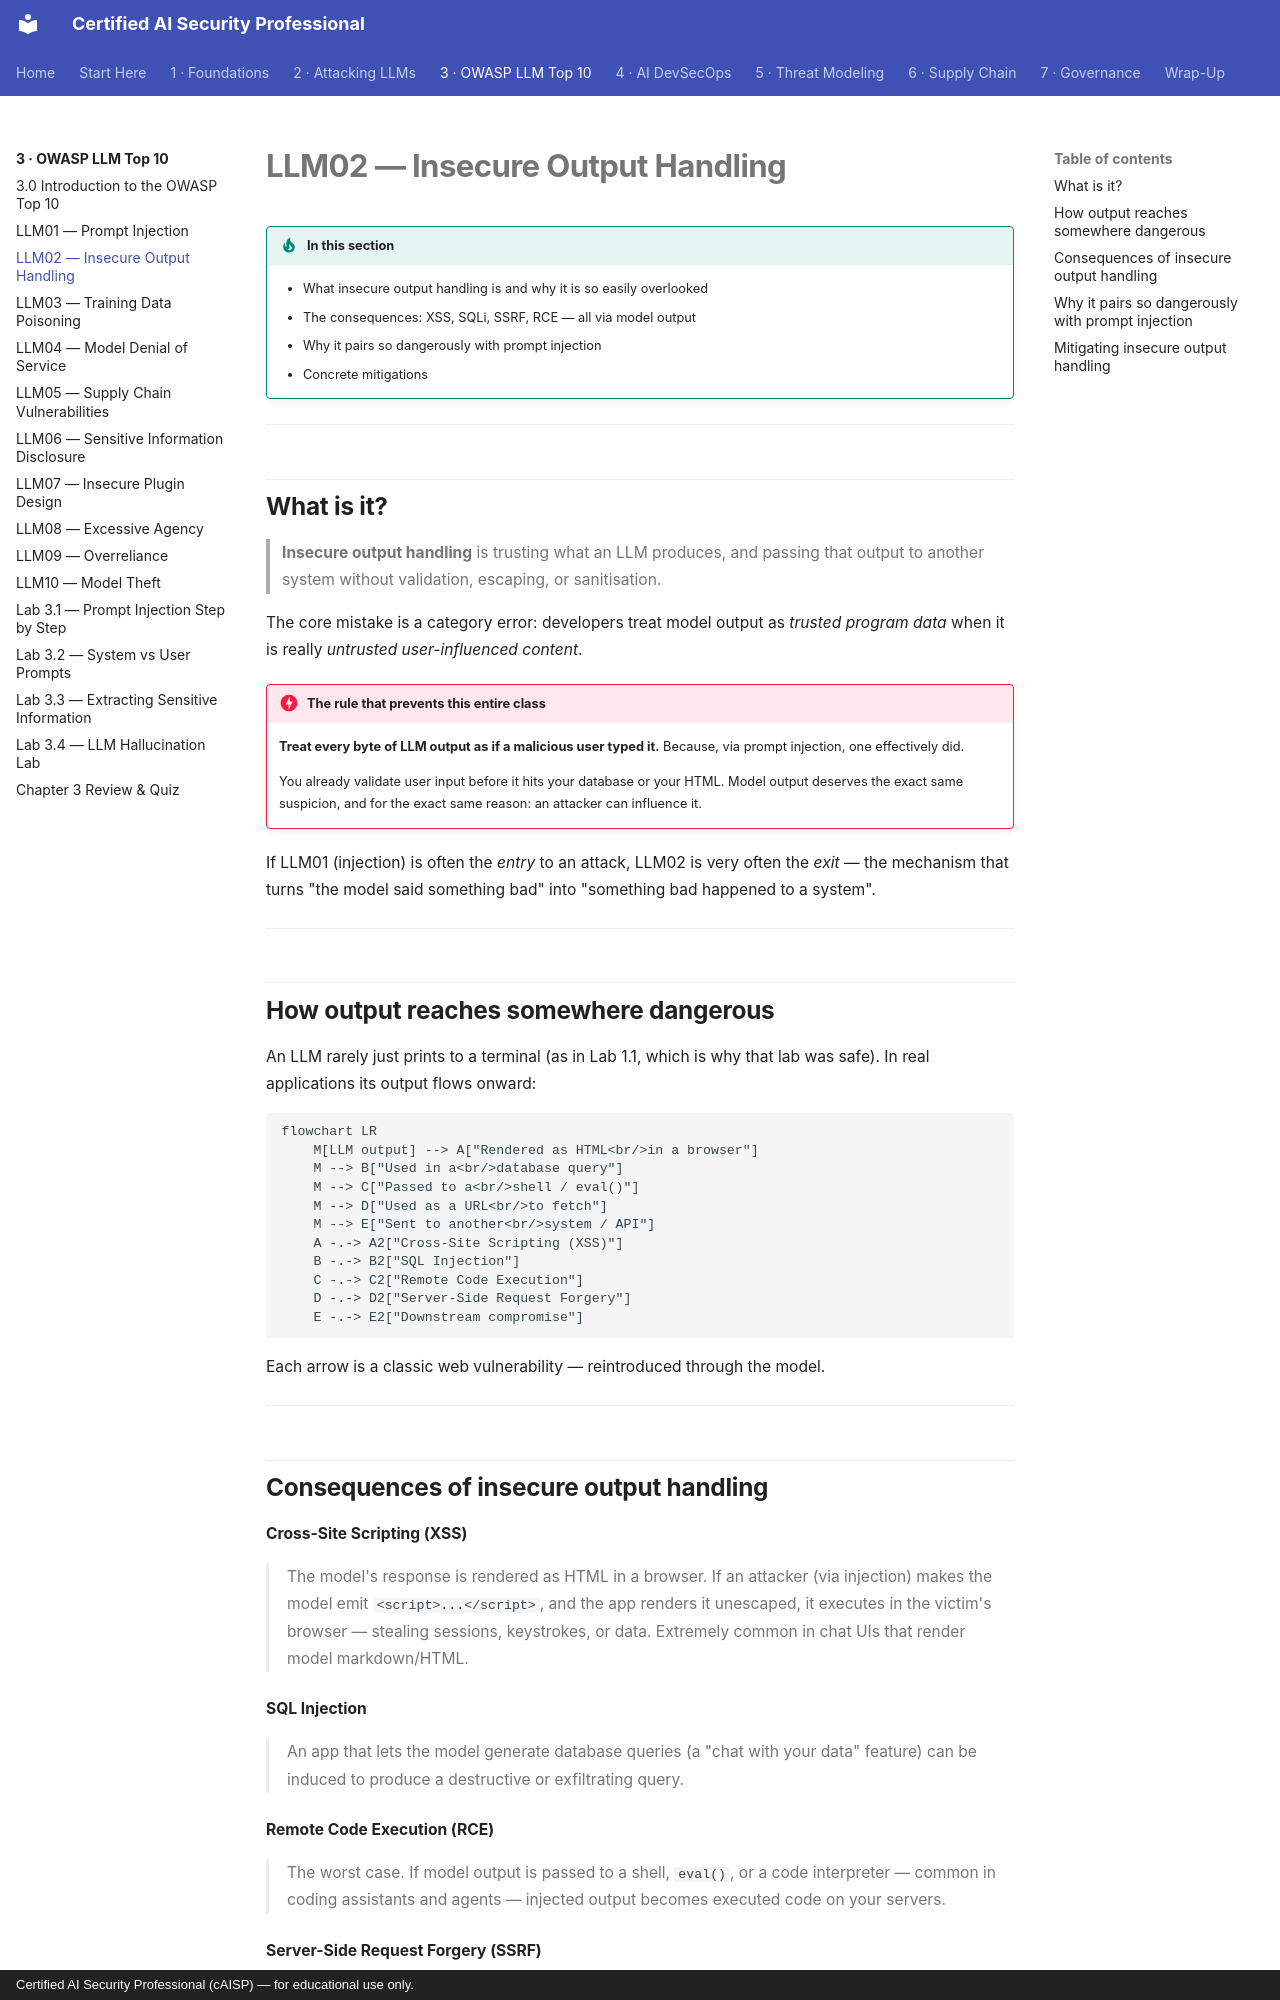

repository: def-SaYaN/Certified-AI-Security-Professional · page: chapter-03/02-insecure-output-handling/index.html · generator: mkdocs · copyright: Certified AI Security Professional (cAISP) — for educational use only.

---
tags:
  - Chapter 3
  - OWASP
---

# LLM02 — Insecure Output Handling

!!! objective "In this section"
    - What insecure output handling is and why it is so easily overlooked
    - The consequences: XSS, SQLi, SSRF, RCE — all via model output
    - Why it pairs so dangerously with prompt injection
    - Concrete mitigations

---

## What is it?

> **Insecure output handling** is trusting what an LLM produces, and passing that output to
> another system without validation, escaping, or sanitisation.

The core mistake is a category error: developers treat model output as *trusted program data*
when it is really *untrusted user-influenced content*.

!!! danger "The rule that prevents this entire class"
    **Treat every byte of LLM output as if a malicious user typed it.** Because, via prompt
    injection, one effectively did.

    You already validate user input before it hits your database or your HTML. Model output
    deserves the exact same suspicion, and for the exact same reason: an attacker can influence
    it.

If LLM01 (injection) is often the *entry* to an attack, LLM02 is very often the *exit* — the
mechanism that turns "the model said something bad" into "something bad happened to a system".

---

## How output reaches somewhere dangerous

An LLM rarely just prints to a terminal (as in Lab 1.1, which is why that lab was safe). In real
applications its output flows onward:

```mermaid
flowchart LR
    M[LLM output] --> A["Rendered as HTML<br/>in a browser"]
    M --> B["Used in a<br/>database query"]
    M --> C["Passed to a<br/>shell / eval()"]
    M --> D["Used as a URL<br/>to fetch"]
    M --> E["Sent to another<br/>system / API"]
    A -.-> A2["Cross-Site Scripting (XSS)"]
    B -.-> B2["SQL Injection"]
    C -.-> C2["Remote Code Execution"]
    D -.-> D2["Server-Side Request Forgery"]
    E -.-> E2["Downstream compromise"]
```

Each arrow is a classic web vulnerability — reintroduced through the model.

---
